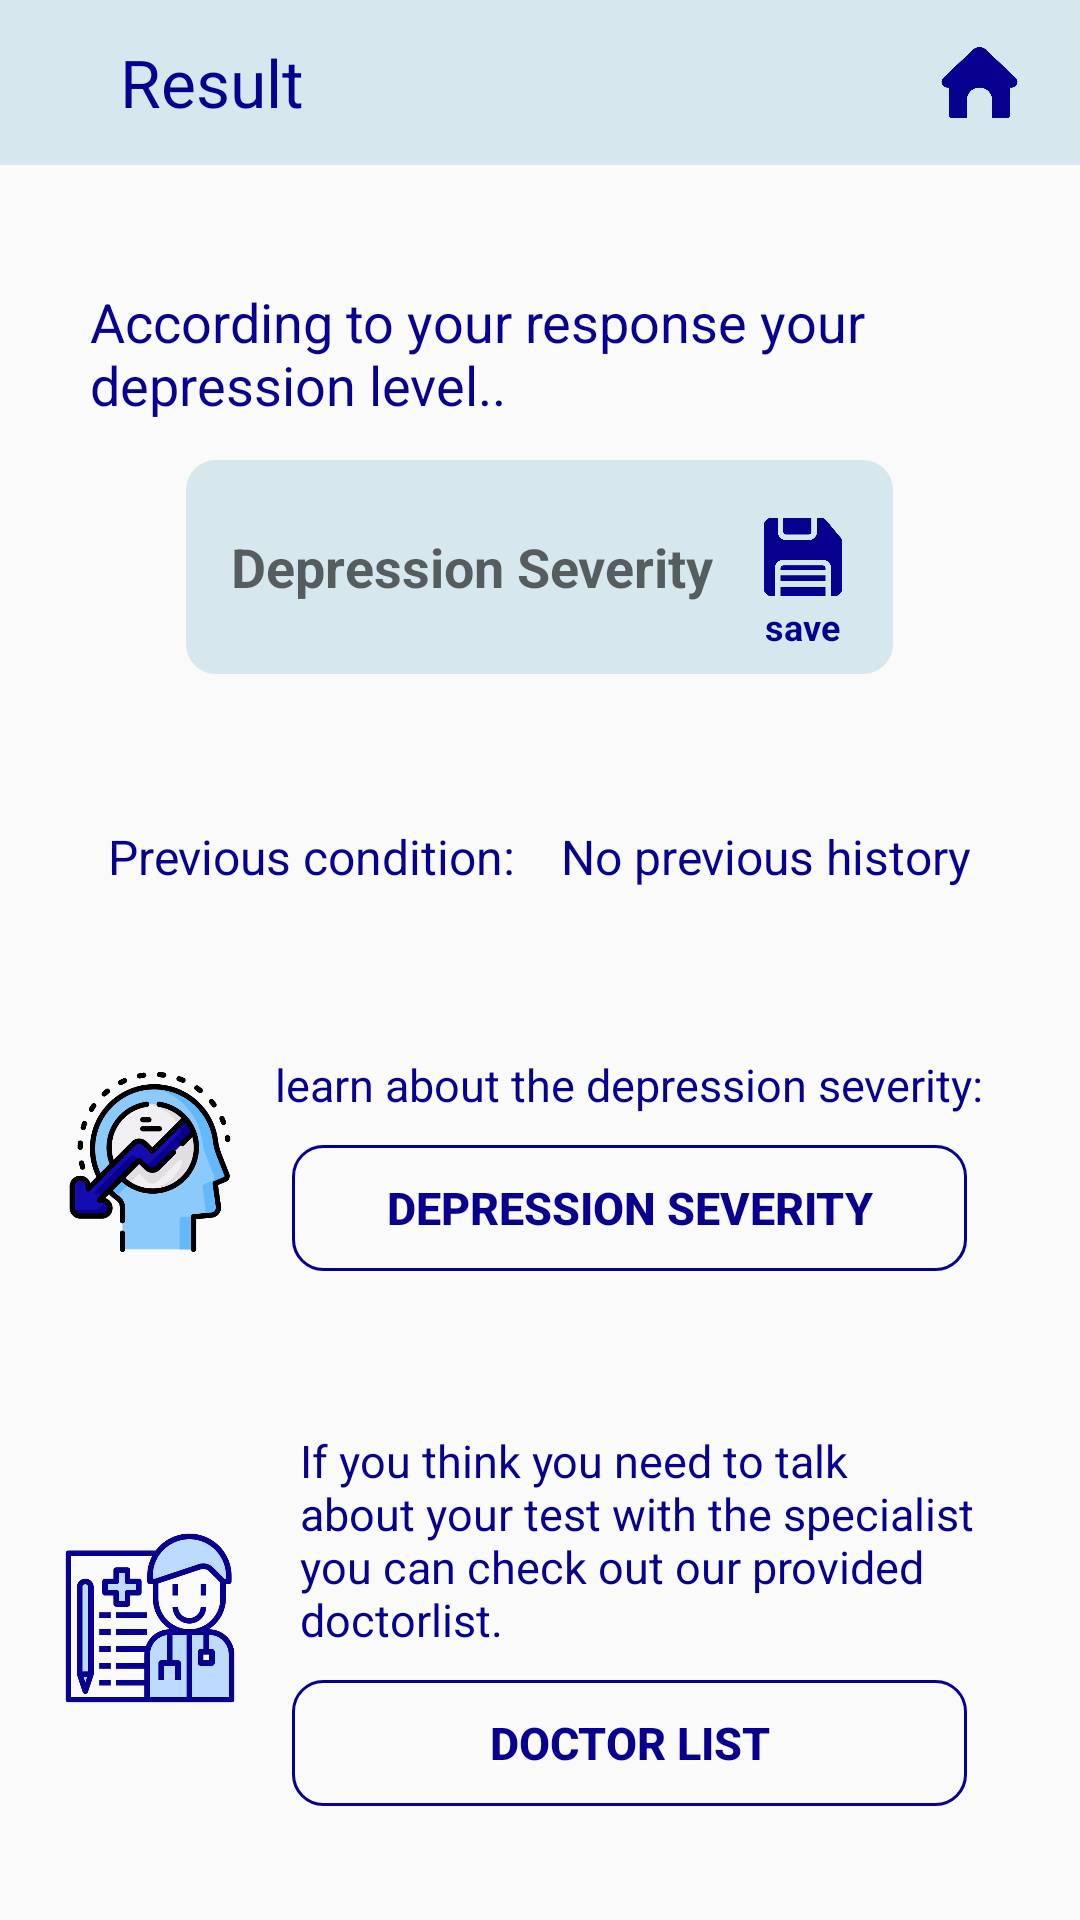

This screen was rendered from an Android layout file. Write that file and the resources it references.
<!-- AndroidManifest.xml: application theme Theme.RimisFinalProject -->
<!-- res/layout/activity_score.xml -->
<?xml version="1.0" encoding="utf-8"?>
<LinearLayout xmlns:android="http://schemas.android.com/apk/res/android"
    xmlns:app="http://schemas.android.com/apk/res-auto"
    xmlns:tools="http://schemas.android.com/tools"
    android:layout_width="match_parent"
    android:layout_height="match_parent"
    android:orientation="vertical"
    tools:context=".ScoreActivity">

    <RelativeLayout
        android:layout_width="match_parent"
        android:layout_height="55dp"
        android:background="@color/QuesbtnColor">

        <TextView
            android:layout_width="match_parent"
            android:layout_height="55dp"
            android:paddingStart="40dp"
            android:text="Result"
            android:textSize="22dp"
            android:gravity="center_vertical"
            android:textColor="@color/BlueText" />

        <ImageView
            android:id="@+id/ScoreHomeIVID"
            android:layout_width="27dp"
            android:layout_height="27dp"
            android:src="@drawable/homeicon"
            android:layout_centerVertical="true"
            android:layout_alignParentRight="true"
            android:layout_marginRight="20dp"
            />


    </RelativeLayout>


    <TextView
        android:layout_width="match_parent"
        android:layout_height="wrap_content"
        android:text="According to your response your depression level.."
        android:textSize="18dp"
        android:layout_marginTop="40dp"
        android:textColor="@color/BlueText"
        android:paddingStart="30dp"
        android:paddingEnd="30dp"/>

     <LinearLayout
         android:layout_width="wrap_content"
         android:layout_height="wrap_content"
         android:layout_marginTop="13dp"
         android:layout_gravity="center"
         android:padding="10dp"
         android:paddingStart="15dp"
         android:paddingEnd="15dp"
         android:gravity="center"
         android:background="@drawable/quesn_btn_design_layout">

         <TextView
             android:id="@+id/SeverityLevelTVID"
             android:layout_width="wrap_content"
             android:layout_height="wrap_content"
             android:hint="Depression Severity"
             android:textStyle="bold"
             android:textColor="@color/purple_200"
             android:textSize="18dp" />

         <LinearLayout
             android:layout_width="wrap_content"
             android:layout_height="wrap_content"
             android:layout_marginTop="5dp"
             android:gravity="center"
             android:orientation="vertical"
             android:layout_marginLeft="15dp">

         <ImageView
             android:id="@+id/saveScorIVID"
             android:layout_width="30dp"
             android:layout_height="30dp"
             android:src="@drawable/savedata"/>

             <TextView
                 android:layout_width="wrap_content"
                 android:layout_height="wrap_content"
                 android:text="save"
                 android:textStyle="bold"
                 android:textColor="@color/purple_200"
                 android:textSize="12dp" />

         </LinearLayout>


     </LinearLayout>


    <LinearLayout
        android:layout_width="match_parent"
        android:layout_height="wrap_content"
        android:layout_marginTop="35dp"
        android:gravity="center"
        android:padding="15dp">

        <TextView
            android:id="@+id/previous_contvId"
            android:layout_width="wrap_content"
            android:layout_height="wrap_content"
            android:layout_gravity="center_vertical"
            android:text="Previous condition:"
            android:textColor="@color/BlueText"
            android:textSize="16dp" />

        <TextView
            android:id="@+id/ScoreShowTVID"
            android:layout_width="wrap_content"
            android:layout_height="wrap_content"
            android:layout_gravity="center_vertical"
            android:layout_marginLeft="15sp"
            android:textColor="@color/BlueText"
            android:hint="No previous history"
            android:textColorHint="@color/BlueText"
            android:textSize="16dp" />

    </LinearLayout>

    <LinearLayout
        android:layout_width="match_parent"
        android:layout_height="wrap_content"
        android:layout_marginTop="20dp"
        android:orientation="horizontal"
        android:gravity="center"
        android:padding="20dp">

        <ImageView
            android:layout_width="60dp"
            android:layout_height="60dp"
            android:layout_gravity="center"
            android:src="@drawable/depression"/>

        <LinearLayout
            android:layout_width="match_parent"
            android:layout_height="wrap_content"
            android:orientation="vertical">

        <TextView
            android:layout_width="wrap_content"
            android:layout_height="wrap_content"
            android:text="@string/Depression_Name"
            android:layout_gravity="center"
            android:textSize="15dp"
            android:textColor="@color/BlueText"
            android:paddingStart="5dp"
            android:paddingEnd="5dp"/>

        <Button
            android:id="@+id/Dep_detailsbtnID"
            android:layout_width="225dp"
            android:layout_height="42dp"
            android:layout_gravity="center"
            android:text="Depression severity"
            android:textColor="@color/BlueText"
            android:textSize="15dp"
            android:layout_marginTop="10dp"
            android:textStyle="bold"
            android:background="@drawable/score_btn_design"/>

        </LinearLayout>

    </LinearLayout>

    <LinearLayout
        android:layout_width="match_parent"
        android:layout_height="wrap_content"
        android:layout_marginTop="13dp"
        android:orientation="horizontal"
        android:gravity="center"
        android:padding="20dp"
        android:id="@+id/DocListlayoutID">

        <ImageView
            android:layout_width="60dp"
            android:layout_height="60dp"
            android:layout_gravity="center"
            android:src="@drawable/doclist"/>

    <LinearLayout
        android:layout_width="match_parent"
        android:layout_height="wrap_content"
        android:orientation="vertical"
        >

    <TextView
        android:layout_width="wrap_content"
        android:layout_height="wrap_content"
        android:text="@string/DoctorList"
        android:textSize="15dp"
        android:textColor="@color/BlueText"
        android:paddingStart="20dp"
        android:paddingEnd="5dp"/>

    <Button
        android:id="@+id/DocListbtnID"
        android:layout_width="225dp"
        android:layout_height="42dp"
        android:text="Doctor List"
        android:textColor="@color/BlueText"
        android:textSize="15dp"
        android:layout_marginTop="10dp"
        android:textStyle="bold"
        android:layout_gravity="center"
        android:background="@drawable/score_btn_design"/>
    </LinearLayout>

    </LinearLayout>

    <RelativeLayout
        android:layout_width="match_parent"
        android:layout_height="wrap_content"
        android:layout_marginTop="15dp">

        <TextView
            android:layout_width="wrap_content"
            android:layout_height="wrap_content"
            android:text="@string/NOTE"
            android:textSize="15dp"
            android:textColor="@color/BlueText"
            android:paddingStart="20dp"
            android:paddingEnd="20dp"
            android:paddingBottom="23dp"
            android:layout_alignParentBottom="true"
           />

    </RelativeLayout>


</LinearLayout>
<!-- resources referenced by this layout -->
<resources>
  <color name="BlueText">#08008F</color>
  <color name="QuesbtnColor">#D6E8EE</color>
  <color name="purple_200">#08008F</color>
  <!-- drawable depression: png bitmap (drawable, 60981 bytes) -->
  <!-- drawable doclist: png bitmap (drawable, 35509 bytes) -->
  <!-- drawable homeicon: png bitmap (drawable, 19253 bytes) -->
  <!-- drawable quesn_btn_design_layout (drawable) -->
  <?xml version="1.0" encoding="utf-8"?>
  <shape xmlns:android="http://schemas.android.com/apk/res/android"
      android:shape="rectangle">
  
      <gradient
          android:angle="0"
          android:startColor="@color/QuesbtnColor"
          android:endColor="@color/QuesbtnColor"/>
  
      <corners
          android:radius="10dp"/>
  
  
  
  
  </shape>
  <!-- drawable savedata: png bitmap (drawable, 15200 bytes) -->
  <!-- drawable score_btn_design (drawable) -->
  <?xml version="1.0" encoding="utf-8"?>
  <shape xmlns:android="http://schemas.android.com/apk/res/android"
      android:shape="rectangle">
  
      <stroke
          android:color="@color/BlueText"
          android:width="1dp"/>
      <corners
          android:radius="10dp"/>
  
  </shape>
  <string name="Depression_Name">learn about the depression severity:</string>
  <string name="DoctorList">If you think you need to talk about your test with the specialist you can check out our provided doctorlist.</string>
  <string name="NOTE">NOTE: Since the questionnaire relies on patient self-report, all responses should be verified by the clinician, and a definitive diagnosis is made on clinical grounds taking into account how well the patient understood the questionnaire, as well as other relevant information from the patient.</string>
  <style name="Theme.RimisFinalProject" parent="Theme.AppCompat.Light.NoActionBar">
          
          <item name="colorPrimary">@color/purple_500</item>
          <item name="colorPrimaryVariant">@color/purple_700</item>
          <item name="colorOnPrimary">@color/white</item>
          
          <item name="colorSecondary">@color/teal_200</item>
          <item name="colorSecondaryVariant">@color/teal_700</item>
          <item name="colorOnSecondary">@color/black</item>
          
          <item name="android:statusBarColor" tools:targetApi="l">?attr/colorPrimaryVariant</item>
          
      </style>
  <color name="purple_500">#FF6200EE</color>
  <color name="purple_700">#001B48</color>
  <color name="white">#FFFFFFFF</color>
  <color name="teal_200">#3F51B5</color>
  <color name="teal_700">#02457A</color>
  <color name="black">#FF000000</color>
</resources>
